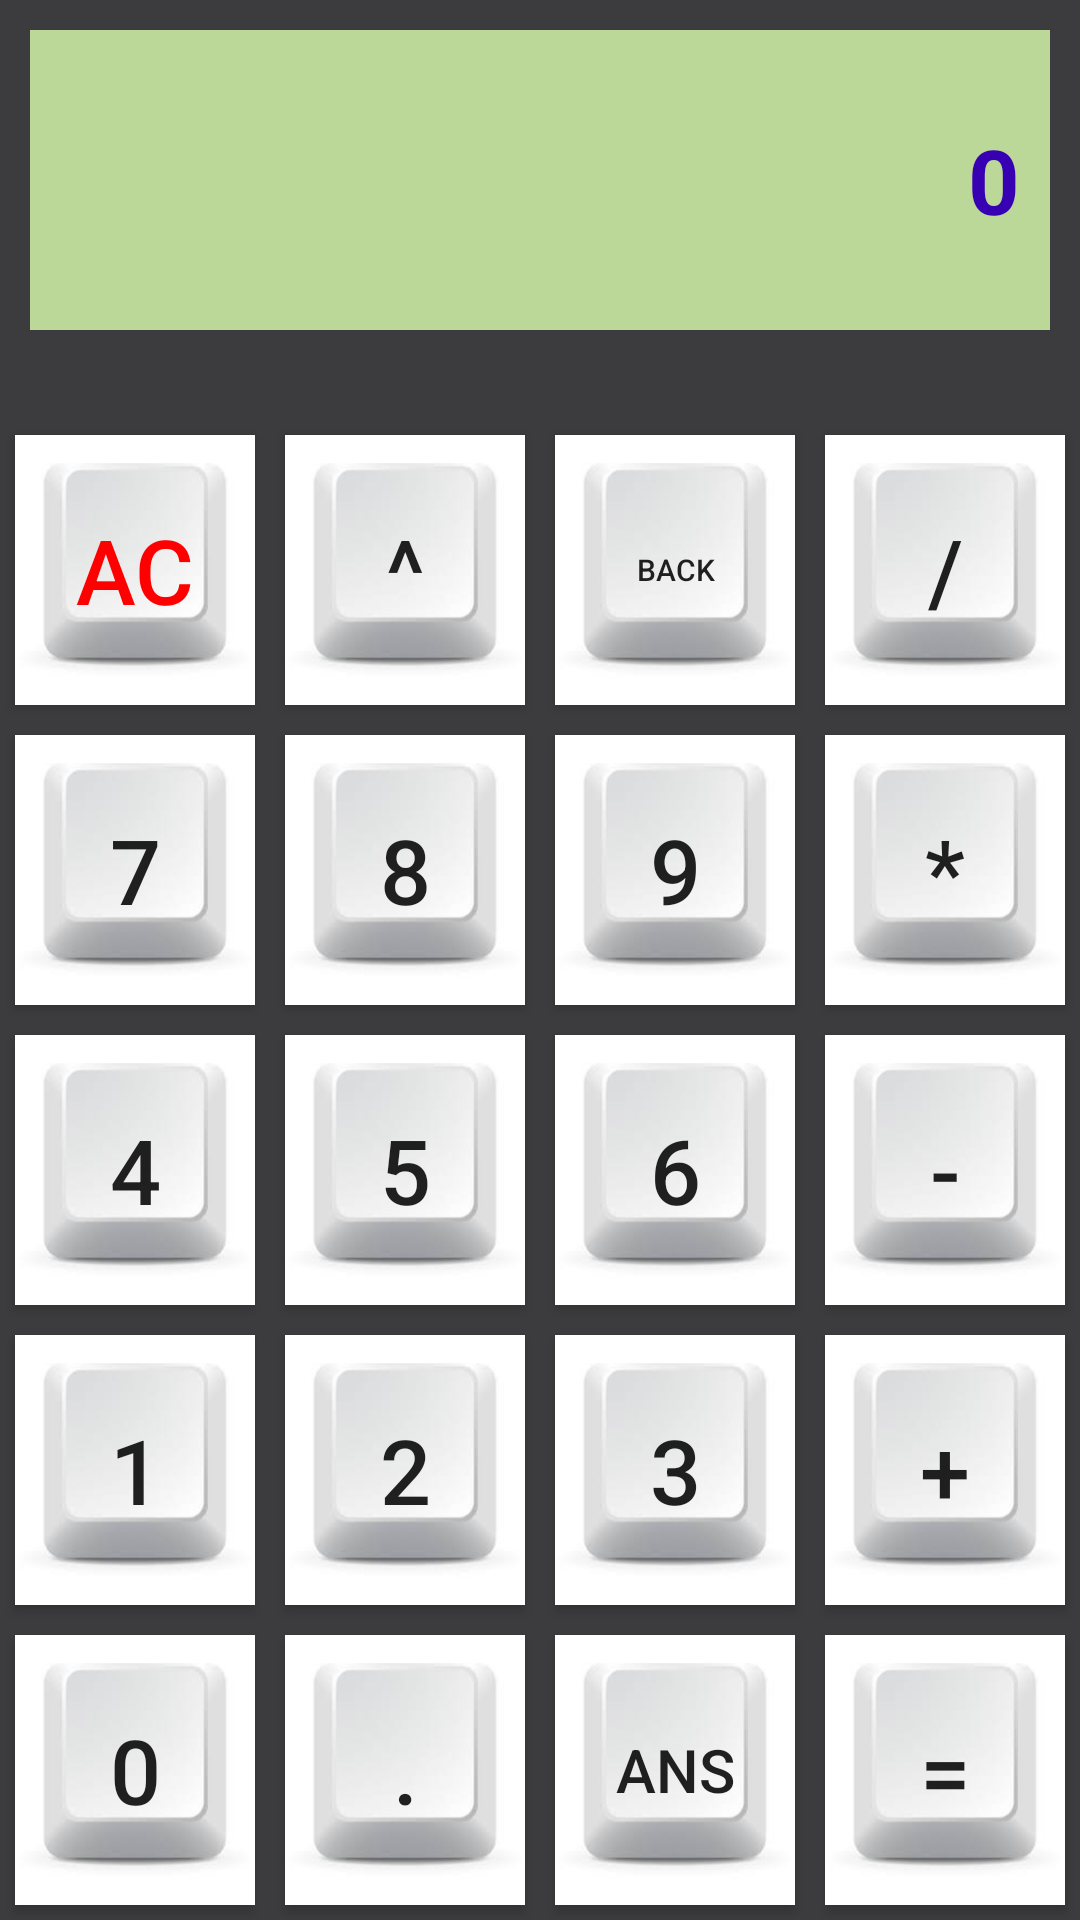

Here is an Android app screen rendered from its layout file. Give the layout XML and the strings, colors and styles it references.
<!-- AndroidManifest.xml: application theme Theme.Calculator27 -->
<!-- res/layout/activity_main.xml -->
<?xml version="1.0" encoding="utf-8"?>
<LinearLayout xmlns:android="http://schemas.android.com/apk/res/android"
    xmlns:app="http://schemas.android.com/apk/res-auto"
    xmlns:tools="http://schemas.android.com/tools"
    android:layout_width="match_parent"
    android:layout_height="match_parent"
    android:background="#3C3C3E"
    android:orientation="vertical"
    android:weightSum="6"
    tools:context=".MainActivity">

    <Button
        android:id="@+id/btn_send"
        android:layout_width="match_parent"
        android:layout_height="wrap_content"
        android:text="SEnd"
        android:visibility="gone"
        />

    <TextView
        android:id="@+id/screen"
        android:layout_width="match_parent"
        android:layout_height="0dp"
        android:gravity="center|right"
        android:layout_marginHorizontal="10dp"
        android:layout_marginTop="10dp"
        android:layout_marginBottom="30dp"
        android:layout_weight="1"
        android:text="0"
        android:background="#BBD899"
        android:padding="10dp"
        android:textColor="@color/purple_700"
        android:textSize="30sp"
        android:textStyle="bold" />

    <LinearLayout
        android:layout_width="fill_parent"
        android:layout_height="0dp"
        android:layout_weight="1"
        android:weightSum="4">

        <Button
            android:id="@+id/ac"
            android:layout_width="0dp"
            android:layout_height="fill_parent"
            android:layout_margin="5dp"
            android:layout_weight="1"
            android:background="@drawable/keyboard"
            android:text="AC"
            android:textColor="#FF0000"
            android:onClick="ButtonClick"
            android:textSize="30dp" />

        <Button
            android:id="@+id/power"
            android:layout_width="0dp"
            android:layout_height="fill_parent"
            android:layout_margin="5dp"
            android:layout_weight="1"
            android:background="@drawable/keyboard"
            android:text="^"
            android:onClick="ButtonClick"
            android:textSize="30dp" />

        <Button
            android:id="@+id/back"
            android:layout_width="0dp"
            android:layout_height="fill_parent"
            android:layout_margin="5dp"
            android:layout_weight="1"
            android:background="@drawable/keyboard"
            android:text="back"
            android:onClick="ButtonClick"
            android:textSize="10dp" />

        <Button
            android:id="@+id/division"
            android:layout_width="0dp"
            android:layout_height="fill_parent"
            android:layout_margin="5dp"
            android:layout_weight="1"
            android:background="@drawable/keyboard"
            android:text="/"
            android:onClick="ButtonClick"
            android:textSize="30dp" />
    </LinearLayout>

    <LinearLayout
        android:layout_width="fill_parent"
        android:layout_height="0dp"
        android:layout_weight="1"
        android:weightSum="4">

        <Button
            android:id="@+id/seven"
            android:layout_width="0dp"
            android:layout_height="fill_parent"
            android:layout_margin="5dp"
            android:layout_weight="1"
            android:background="@drawable/keyboard"
            android:text="7"
            android:onClick="ButtonClick"
            android:textSize="30dp" />

        <Button
            android:id="@+id/eight"
            android:layout_width="0dp"
            android:layout_height="fill_parent"
            android:layout_margin="5dp"
            android:layout_weight="1"
            android:background="@drawable/keyboard"
            android:text="8"
            android:onClick="ButtonClick"
            android:textSize="30dp" />

        <Button
            android:id="@+id/nine"
            android:layout_width="0dp"
            android:layout_height="fill_parent"
            android:layout_margin="5dp"
            android:layout_weight="1"
            android:background="@drawable/keyboard"
            android:text="9"
            android:onClick="ButtonClick"
            android:textSize="30dp" />

        <Button
            android:id="@+id/multiply"
            android:layout_width="0dp"
            android:layout_height="fill_parent"
            android:layout_margin="5dp"
            android:layout_weight="1"
            android:background="@drawable/keyboard"
            android:text="*"
            android:onClick="ButtonClick"
            android:textSize="30dp" />
    </LinearLayout>
    <LinearLayout
        android:layout_width="fill_parent"
        android:layout_height="0dp"
        android:layout_weight="1"
        android:weightSum="4">

        <Button
            android:id="@+id/four"
            android:layout_width="0dp"
            android:layout_height="fill_parent"
            android:layout_margin="5dp"
            android:layout_weight="1"
            android:background="@drawable/keyboard"
            android:text="4"
            android:onClick="ButtonClick"
            android:textSize="30dp" />

        <Button
            android:id="@+id/five"
            android:layout_width="0dp"
            android:layout_height="fill_parent"
            android:layout_margin="5dp"
            android:layout_weight="1"
            android:background="@drawable/keyboard"
            android:text="5"
            android:onClick="ButtonClick"
            android:textSize="30dp" />

        <Button
            android:id="@+id/six"
            android:layout_width="0dp"
            android:layout_height="fill_parent"
            android:layout_margin="5dp"
            android:layout_weight="1"
            android:background="@drawable/keyboard"
            android:text="6"
            android:onClick="ButtonClick"
            android:textSize="30dp" />

        <Button
            android:id="@+id/minus"
            android:layout_width="0dp"
            android:layout_height="fill_parent"
            android:layout_margin="5dp"
            android:layout_weight="1"
            android:background="@drawable/keyboard"
            android:text="-"
            android:onClick="ButtonClick"
            android:textSize="30dp" />
    </LinearLayout>
    <LinearLayout
        android:layout_width="fill_parent"
        android:layout_height="0dp"
        android:layout_weight="1"
        android:weightSum="4">

        <Button
            android:id="@+id/one"
            android:layout_width="0dp"
            android:layout_height="fill_parent"
            android:layout_margin="5dp"
            android:layout_weight="1"
            android:background="@drawable/keyboard"
            android:text="1"
            android:onClick="ButtonClick"
            android:textSize="30dp" />

        <Button
            android:id="@+id/two"
            android:layout_width="0dp"
            android:layout_height="fill_parent"
            android:layout_margin="5dp"
            android:layout_weight="1"
            android:onClick="ButtonClick"
            android:background="@drawable/keyboard"
            android:text="2"
            android:textSize="30dp" />

        <Button
            android:id="@+id/three"
            android:layout_width="0dp"
            android:layout_height="fill_parent"
            android:layout_margin="5dp"
            android:layout_weight="1"
            android:background="@drawable/keyboard"
            android:text="3"
            android:onClick="ButtonClick"
            android:textSize="30dp" />

        <Button
            android:id="@+id/plus"
            android:layout_width="0dp"
            android:layout_height="fill_parent"
            android:layout_margin="5dp"
            android:layout_weight="1"
            android:background="@drawable/keyboard"
            android:text="+"
            android:onClick="ButtonClick"
            android:textSize="30dp" />
    </LinearLayout>
    <LinearLayout
        android:layout_width="fill_parent"

        android:layout_height="0dp"
        android:layout_weight="1"
        android:weightSum="4">

        <Button
            android:id="@+id/zero"
            android:layout_width="0dp"
            android:layout_height="fill_parent"
            android:layout_margin="5dp"
            android:layout_weight="1"
            android:background="@drawable/keyboard"
            android:text="0"
            android:onClick="ButtonClick"
            android:textSize="30dp" />

        <Button
            android:id="@+id/point"
            android:layout_width="0dp"
            android:layout_height="fill_parent"
            android:layout_margin="5dp"
            android:layout_weight="1"
            android:background="@drawable/keyboard"
            android:text="."
            android:onClick="ButtonClick"
            android:textSize="30dp" />

        <Button
            android:id="@+id/ans"
            android:layout_width="0dp"
            android:layout_height="fill_parent"
            android:layout_margin="5dp"
            android:layout_weight="1"
            android:background="@drawable/keyboard"
            android:text="ANS"
            android:onClick="ButtonClick"
            android:textSize="20dp" />

        <Button
            android:id="@+id/equal"
            android:layout_width="0dp"
            android:layout_height="fill_parent"
            android:layout_margin="5dp"
            android:layout_weight="1"
            android:background="@drawable/keyboard"
            android:text="="
            android:onClick="ButtonClick"
            android:textSize="30dp" />
    </LinearLayout>


</LinearLayout>
<!-- resources referenced by this layout -->
<resources>
  <!-- drawable keyboard: png bitmap (drawable, 1958 bytes) -->
  <style name="Theme.Calculator27" parent="Theme.MaterialComponents.DayNight.NoActionBar.Bridge">
          
          <item name="colorPrimary">@color/purple_500</item>
          <item name="colorPrimaryVariant">@color/purple_700</item>
          <item name="colorOnPrimary">@color/white</item>
          
          <item name="colorSecondary">@color/teal_200</item>
          <item name="colorSecondaryVariant">@color/teal_700</item>
          <item name="colorOnSecondary">@color/black</item>
          
          <item name="android:statusBarColor" tools:targetApi="l">?attr/colorPrimaryVariant</item>
          
      </style>
  <!-- not gathered from this repository: default colours our renderer supplied (Android Studio template values) -->
  <color name="purple_500">#FF6200EE</color>
  <color name="purple_700">#FF3700B3</color>
  <color name="teal_200">#FF03DAC5</color>
  <color name="teal_700">#FF018786</color>
  <color name="black">#FF000000</color>
  <color name="white">#FFFFFFFF</color>
</resources>
